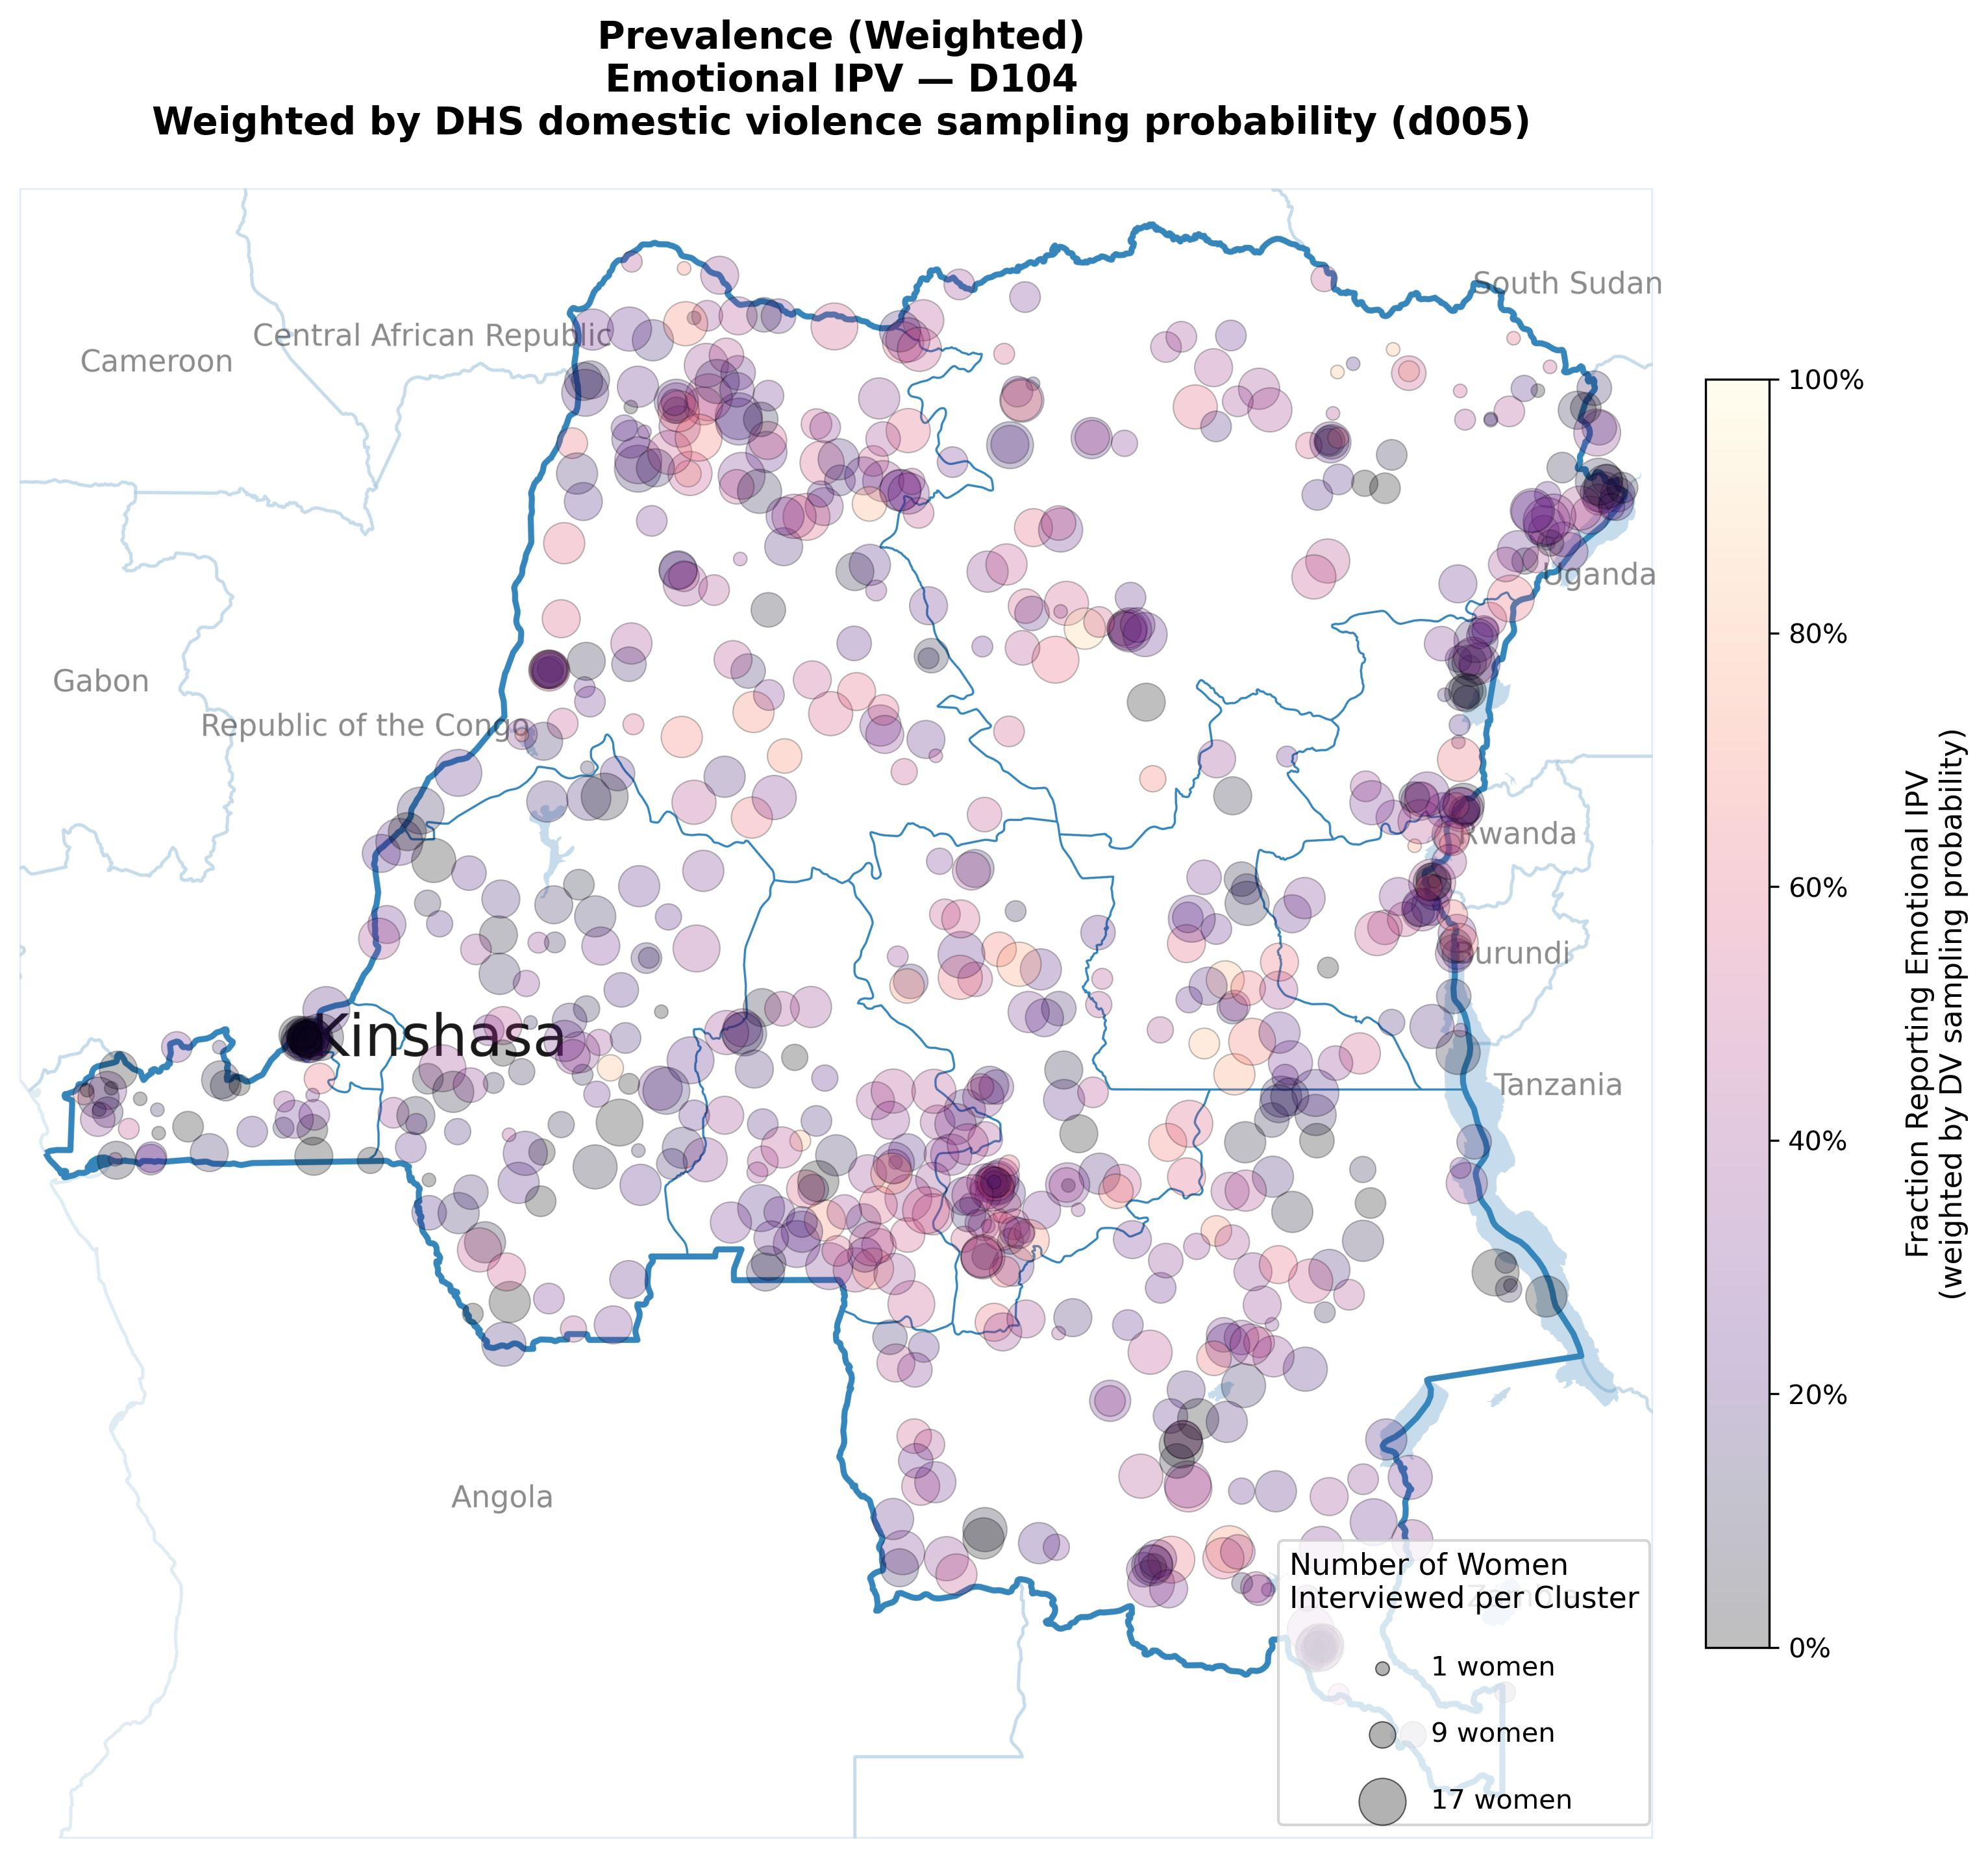

Values plotted in this chart, from the file beside it:
LONGNUM, LATNUM, value, size, n_women, cluster_id
18.23, -1.543, 0.168, 231.2, 13.0, 1
20.79, -6.42, 0.2, 300.0, 15.0, 2
19.58, -4.982, 0.2579, 265.6, 14.0, 3
15.06, -5.456, 0.125, 59.38, 8.0, 4
29.11, -3.365, 0.3323, 196.9, 12.0, 5
23.48, -10.28, 0.059, 265.6, 14.0, 6
26.93, -6.044, 0.1713, 231.2, 13.0, 7
24.06, 1.742, 0.5996, 196.9, 12.0, 8
25.93, -3.921, 0.2324, 93.75, 9.0, 9
30.94, 2.319, 0.3, 128.1, 10.0, 10
19.11, -3.802, 0.2006, 162.5, 11.0, 11
25.7, -8.914, 0.2112, 162.5, 11.0, 12
25.89, -8.6, 0.1882, 196.9, 12.0, 13
29.76, -7.392, 0.1111, 93.75, 9.0, 14
15.38, -4.367, 0.04779, 231.2, 13.0, 15
20.86, 2.649, 0.2357, 231.2, 13.0, 16
21.39, -4.008, 0.3963, 231.2, 13.0, 17
19.99, -1.552, 0.4672, 265.6, 14.0, 18
24.84, -3.978, 0.4444, 93.75, 9.0, 19
26.92, -5.364, 0.1076, 162.5, 11.0, 20
28.28, 2.214, 0.0, 128.1, 10.0, 21
25.86, -9.197, 0.04607, 196.9, 12.0, 22
20.15, 4.284, 0.3826, 128.1, 10.0, 23
28.84, -4.242, 0.1876, 265.6, 14.0, 24
20.81, -5.859, 0.4268, 128.1, 10.0, 25
18.54, -7.87, 0.4444, 93.75, 9.0, 26
25.59, -7.377, 0.2516, 128.1, 10.0, 27
23.46, -6.625, 0.4176, 128.1, 10.0, 28
19.8, 1.236, 0.1667, 196.9, 12.0, 29
29.32, 0.1204, 0.08973, 300.0, 16.0, 30
26.11, -2.452, 0.2956, 162.5, 11.0, 31
17.48, -6.83, 0.07692, 231.2, 13.0, 32
22.84, 0.2062, 0.09091, 162.5, 11.0, 33
22.74, -8.086, 0.2153, 128.1, 10.0, 34
25.21, 0.5156, 0.2692, 265.6, 14.0, 35
16.24, -2.166, 0.2, 196.9, 12.0, 36
19.68, -2.927, 0.2222, 93.75, 9.0, 37
25.41, -0.3519, 0.0, 196.9, 12.0, 38
16.79, -4.869, 0.06684, 128.1, 10.0, 39
22.71, -9.757, 0.4671, 196.9, 12.0, 40
22.91, -5.391, 0.3849, 162.5, 11.0, 41
16.3, -3.019, 0.2523, 196.9, 12.0, 42
17.52, -4.286, 0.3076, 128.1, 10.0, 43
22.22, -0.6317, 0.2951, 231.2, 13.0, 44
21.52, 2.519, 0.5621, 265.6, 14.0, 45
15.42, -4.417, 0.1681, 162.5, 11.0, 46
24.36, -7.92, 0.4, 25.0, 5.0, 47
29.3, 0.08579, 0.2495, 59.38, 8.0, 48
28.05, -1.361, 0.4162, 128.1, 10.0, 49
19.88, 1.068, 0.4007, 265.6, 14.0, 50
15.49, -4.865, 0.6307, 128.1, 10.0, 51
31.07, 2.139, 0.2665, 162.5, 11.0, 52
21.74, 2.309, 0.1809, 128.1, 10.0, 53
28.63, -2.074, 0.7507, 25.0, 7.0, 54
25.46, -8.149, 0.4793, 265.6, 14.0, 55
17.7, -4.231, 0.4643, 196.9, 12.0, 56
20.81, -5.413, 0.1984, 128.1, 10.0, 57
22.74, 4.229, 0.4615, 231.2, 13.0, 58
21.22, -6.851, 0.2505, 300.0, 15.0, 59
19.87, 4.852, 0.6994, 25.0, 6.0, 60
... 718 more rows
